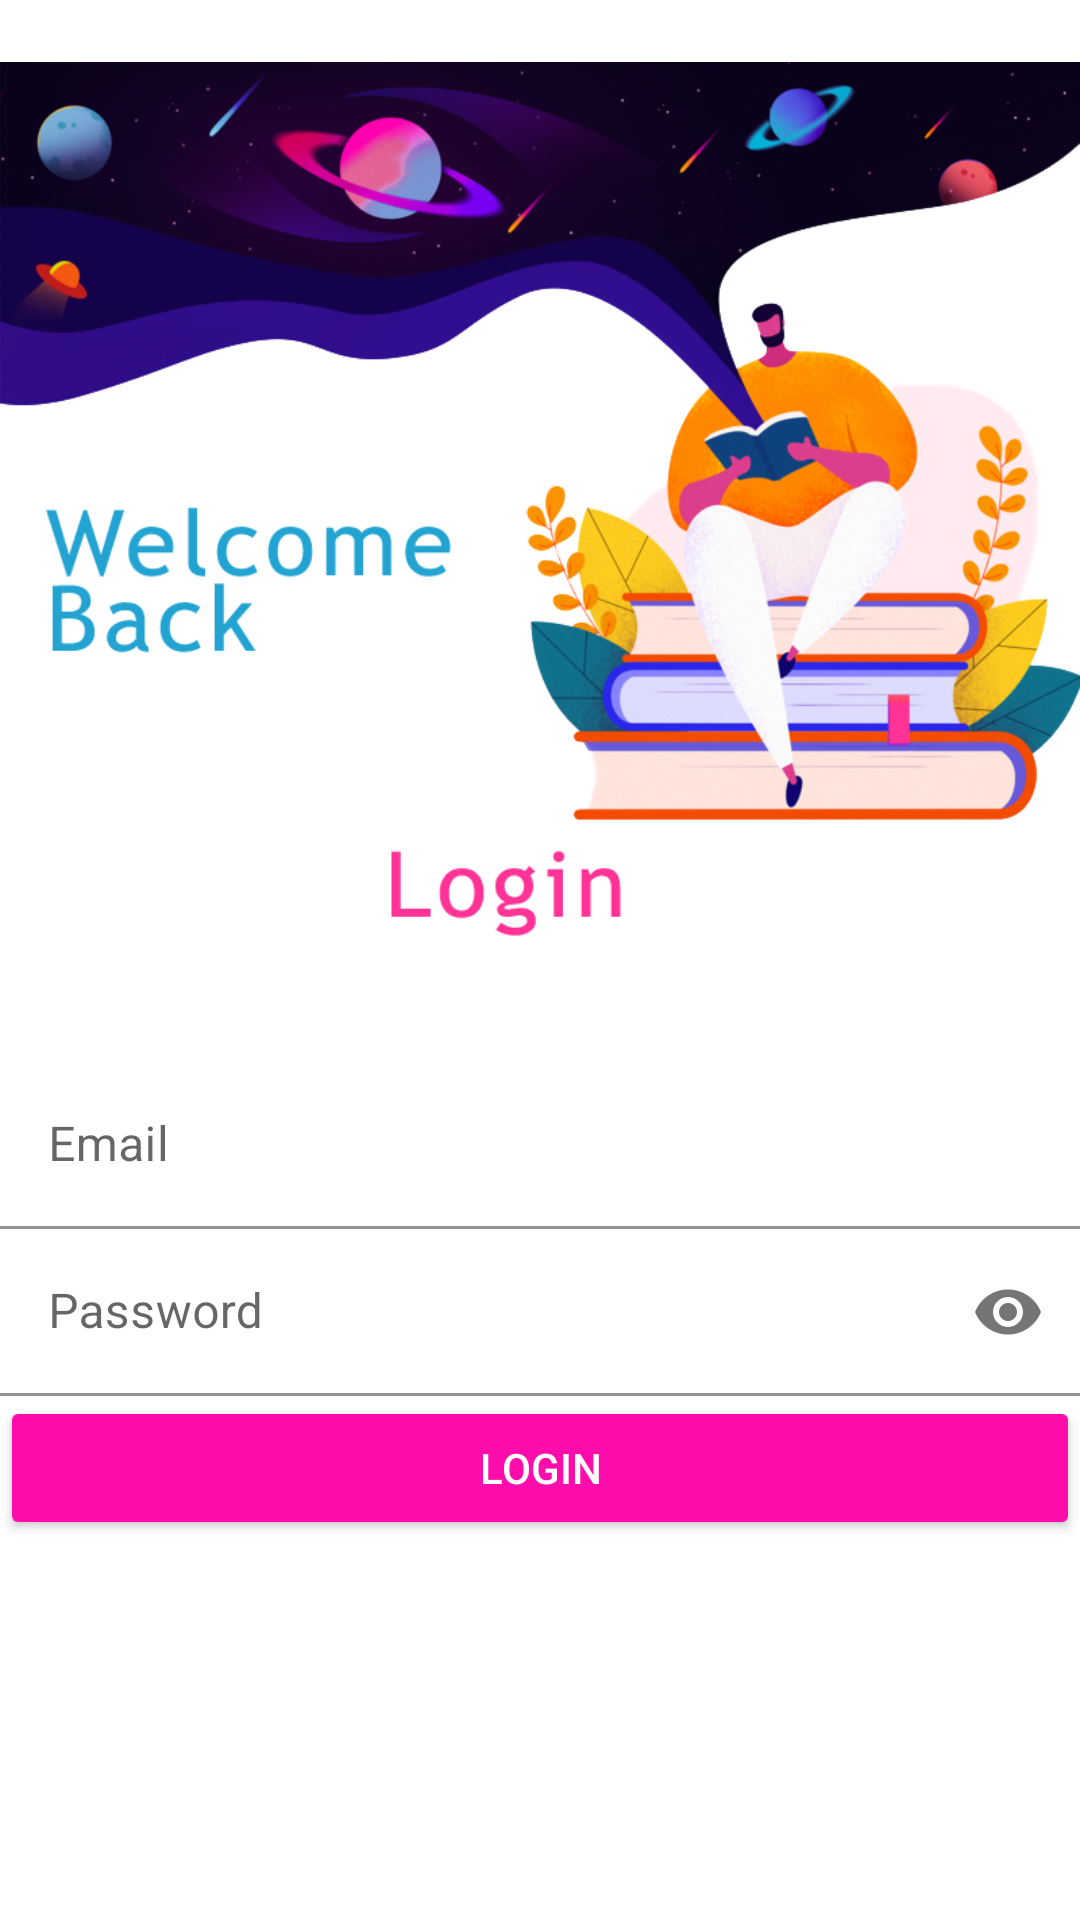

Layout XML and referenced resources for this Android screen:
<!-- AndroidManifest.xml: application theme Theme.Biblioscience -->
<!-- res/layout/activity_login.xml -->
<?xml version="1.0" encoding="utf-8"?>
<LinearLayout xmlns:android="http://schemas.android.com/apk/res/android"
    xmlns:app="http://schemas.android.com/apk/res-auto"
    xmlns:tools="http://schemas.android.com/tools"
    android:layout_width="match_parent"
    android:layout_height="match_parent"
    android:background="#ffff"
    android:orientation="vertical"
    >

    <ImageView
        android:layout_width="match_parent"
        android:layout_height="334dp"
        android:src="@drawable/logcover" />

    <LinearLayout
        android:layout_width="match_parent"
        android:layout_height="match_parent"
        android:layout_marginTop="20dp"
        android:layout_marginBottom="20dp"
        android:orientation="vertical">
        <com.google.android.material.textfield.TextInputLayout
            android:layout_width="match_parent"
            android:layout_height="wrap_content"
            android:id="@+id/emailTIL">
            <EditText
                android:layout_width="match_parent"
                android:layout_height="wrap_content"
                android:id="@+id/emailEt"
                android:inputType="textEmailAddress"
                android:hint="Email"
                android:background="#ffff"
                />
        </com.google.android.material.textfield.TextInputLayout>
        <com.google.android.material.textfield.TextInputLayout
            android:layout_width="match_parent"
            android:layout_height="wrap_content"
            android:id="@+id/passwordTIL"
            app:passwordToggleEnabled="true"
            >
            <EditText
                android:layout_width="match_parent"
                android:layout_height="wrap_content"
                android:id="@+id/passwordEt"
                android:inputType="textPassword"
                android:hint="Password"
                android:background="#ffff"
                />
        </com.google.android.material.textfield.TextInputLayout>

        <Button
            android:id="@+id/loginBtn"
            style="@style/Widget.AppCompat.Button.Colored"
            android:layout_width="match_parent"
            android:layout_height="wrap_content"
            android:text="Login"

            app:backgroundTint="#FE0CAC" />
    </LinearLayout>


</LinearLayout>
<!-- resources referenced by this layout -->
<resources>
  <!-- drawable logcover: png bitmap (drawable, 334843 bytes) -->
  <style name="Theme.Biblioscience" parent="Theme.MaterialComponents.DayNight.DarkActionBar">
          
          <item name="colorPrimary">@color/purple_500</item>
          <item name="colorPrimaryVariant">@color/purple_700</item>
          <item name="colorOnPrimary">@color/white</item>
          
          <item name="colorSecondary">@color/teal_200</item>
          <item name="colorSecondaryVariant">@color/teal_700</item>
          <item name="colorOnSecondary">@color/black</item>
          
          <item name="android:statusBarColor" tools:targetApi="l">?attr/colorPrimaryVariant</item>
          
      </style>
  <color name="purple_500">#007BFF</color>
  <color name="purple_700">#FF3700B3</color>
  <color name="white">#FFFFFFFF</color>
  <color name="teal_200">#FF03DAC5</color>
  <color name="teal_700">#FF018786</color>
  <color name="black">#FF000000</color>
</resources>
